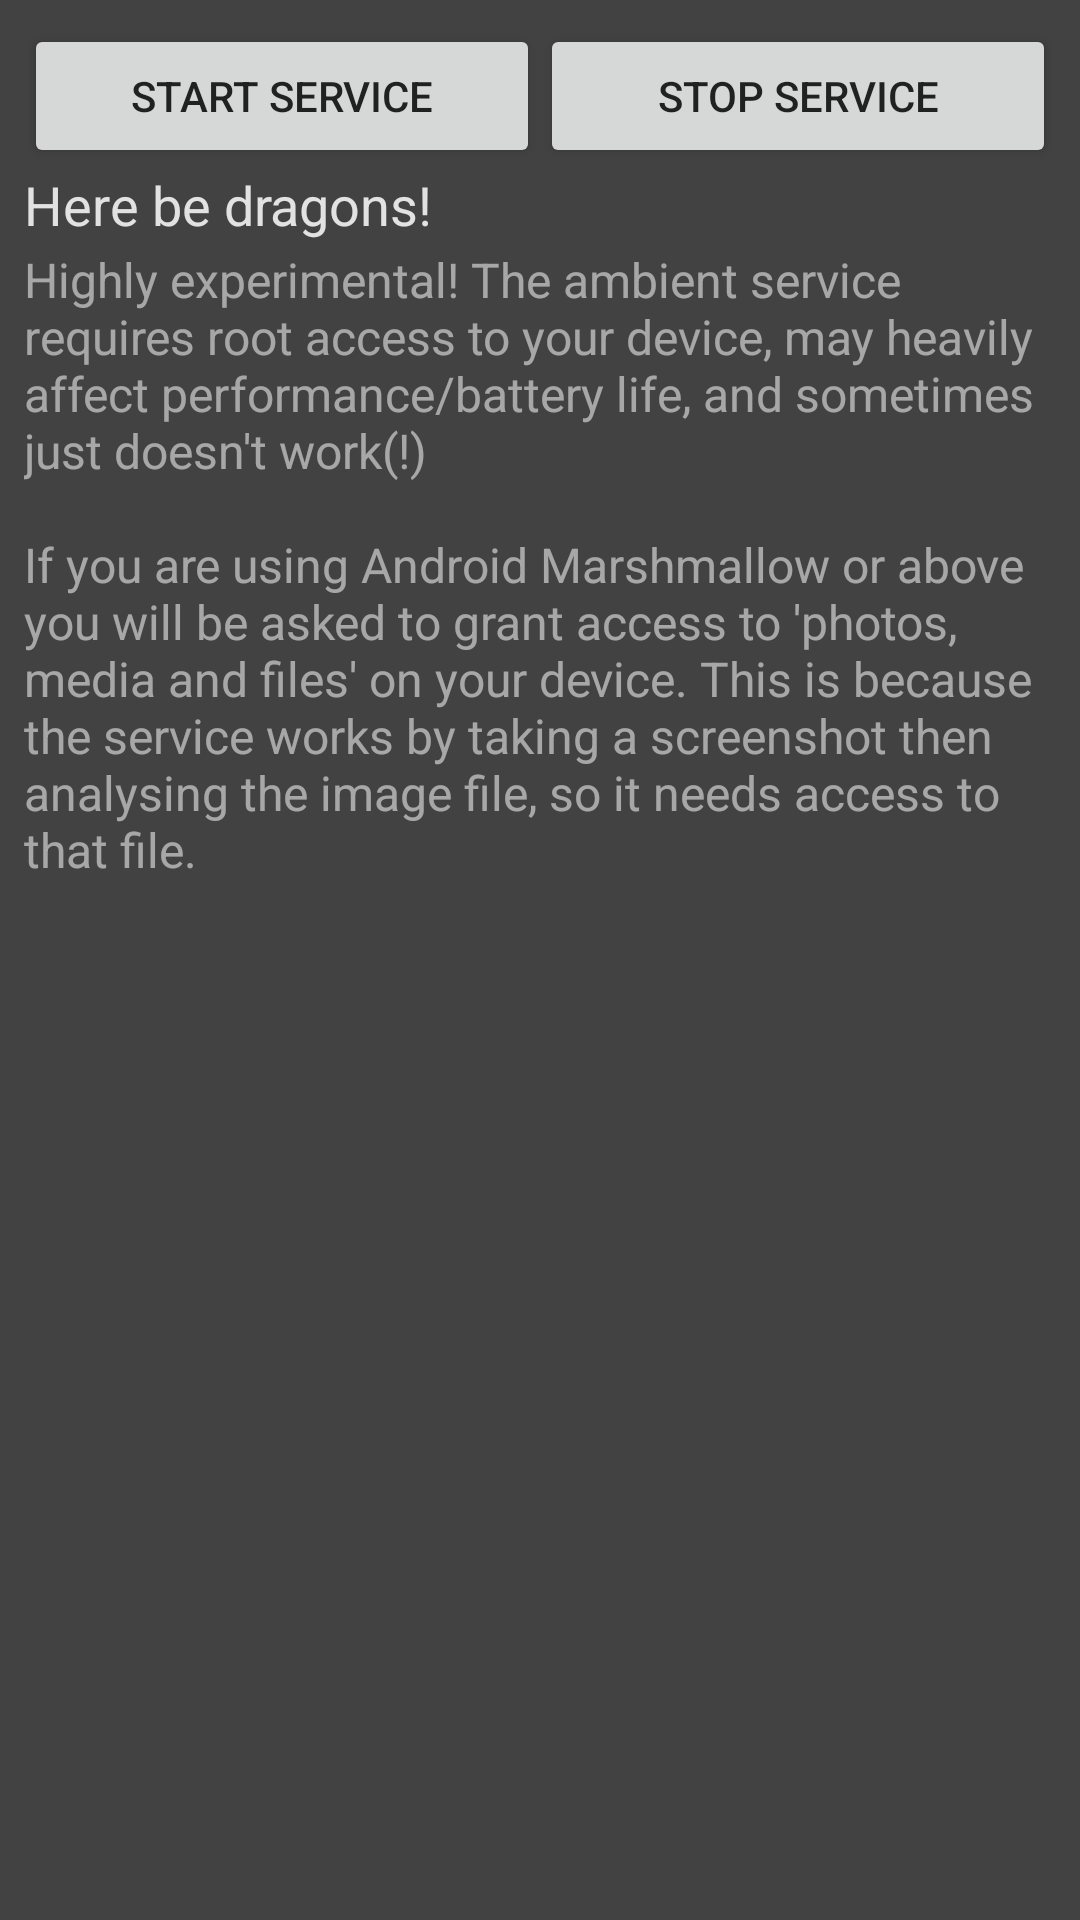

Android layout source for this screen:
<!-- AndroidManifest.xml: application theme AppTheme -->
<!-- res/layout/fragment_settings_ambient.xml -->
<?xml version="1.0" encoding="utf-8"?>
<ScrollView
    xmlns:android="http://schemas.android.com/apk/res/android"
    android:layout_width="match_parent"
    android:layout_height="match_parent"
    android:orientation="vertical"
    android:padding="8dp">
    <LinearLayout
        android:layout_width="match_parent"
        android:layout_height="wrap_content"
        android:orientation="vertical">
        <LinearLayout
            android:layout_width="match_parent"
            android:layout_height="wrap_content"
            android:orientation="horizontal">
            <Button
                android:layout_width="0dp"
                android:layout_height="wrap_content"
                android:layout_weight="1"
                android:id="@+id/start_service"
                android:text="@string/control_start_ambient_service"/>

            <Button
                android:layout_width="0dp"
                android:layout_height="wrap_content"
                android:layout_weight="1"
                android:id="@+id/stop_service"
                android:text="@string/control_stop_ambient_service"/>
        </LinearLayout>

        <TextView
            android:layout_width="match_parent"
            android:layout_height="wrap_content"
            android:text="@string/ambient_service_title"
            style="@style/ListItemTitle"/>

        <TextView
            android:layout_width="match_parent"
            android:layout_height="wrap_content"
            android:text="@string/ambient_service_description"
            style="@style/ListItemDescription"/>

    </LinearLayout>
</ScrollView>
<!-- resources referenced by this layout -->
<resources>
  <string name="ambient_service_description">Highly experimental! The ambient service requires root access to your device, may heavily affect performance/battery life, and sometimes just doesn\'t work(!)\n\nIf you are using Android Marshmallow or above you will be asked to grant access to \'photos, media and files\' on your device. This is because the service works by taking a screenshot then analysing the image file, so it needs access to that file.</string>
  <string name="ambient_service_title">Here be dragons!</string>
  <string name="control_start_ambient_service">Start service</string>
  <string name="control_stop_ambient_service">Stop service</string>
  <style name="ListItemDescription">
          <item name="android:textColor">@color/TextSecondaryLight</item>
          <item name="android:textSize">16sp</item>
      </style>
  <style name="ListItemTitle">
          <item name="android:textColor">@color/TextPrimaryLight</item>
          <item name="android:textSize">18sp</item>
          <item name="android:paddingBottom">2dp</item>
      </style>
  <style name="AppTheme" parent="Theme.AppCompat.Light.NoActionBar">
          <item name="colorPrimary">@color/Primary</item>
          <item name="colorPrimaryDark">@color/PrimaryDark</item>
          <item name="colorAccent">@color/Accent</item>
          <item name="android:colorPrimary">@color/Primary</item>
          <item name="android:colorPrimaryDark">@color/PrimaryDark</item>
          <item name="android:colorAccent">@color/Accent</item>
          <item name="android:textColorPrimary">@color/TextPrimary</item>
          <item name="android:textColorSecondary">@color/TextSecondary</item>
          <item name="android:windowBackground">@color/Primary</item>
          <item name="android:statusBarColor">@color/PrimaryDarkest</item>
          <item name="android:colorControlNormal">@color/PrimaryLight</item>
          <item name="android:colorControlActivated">@color/Accent</item>
          <item name="android:colorControlHighlight">@color/PrimaryLight</item>
          <item name="android:windowDrawsSystemBarBackgrounds">true</item>
          <item name="android:windowTranslucentStatus">false</item>
      </style>
  <color name="TextSecondaryLight">#89FFFFFF</color>
  <color name="TextPrimaryLight">#D8FFFFFF</color>
  <color name="Primary">#424242</color>
  <color name="PrimaryDark">#212121</color>
  <color name="Accent">#848484</color>
  <color name="TextPrimary">#D8000000</color>
  <color name="TextSecondary">#89000000</color>
  <color name="PrimaryDarkest">#101010</color>
  <color name="PrimaryLight">#848484</color>
</resources>
